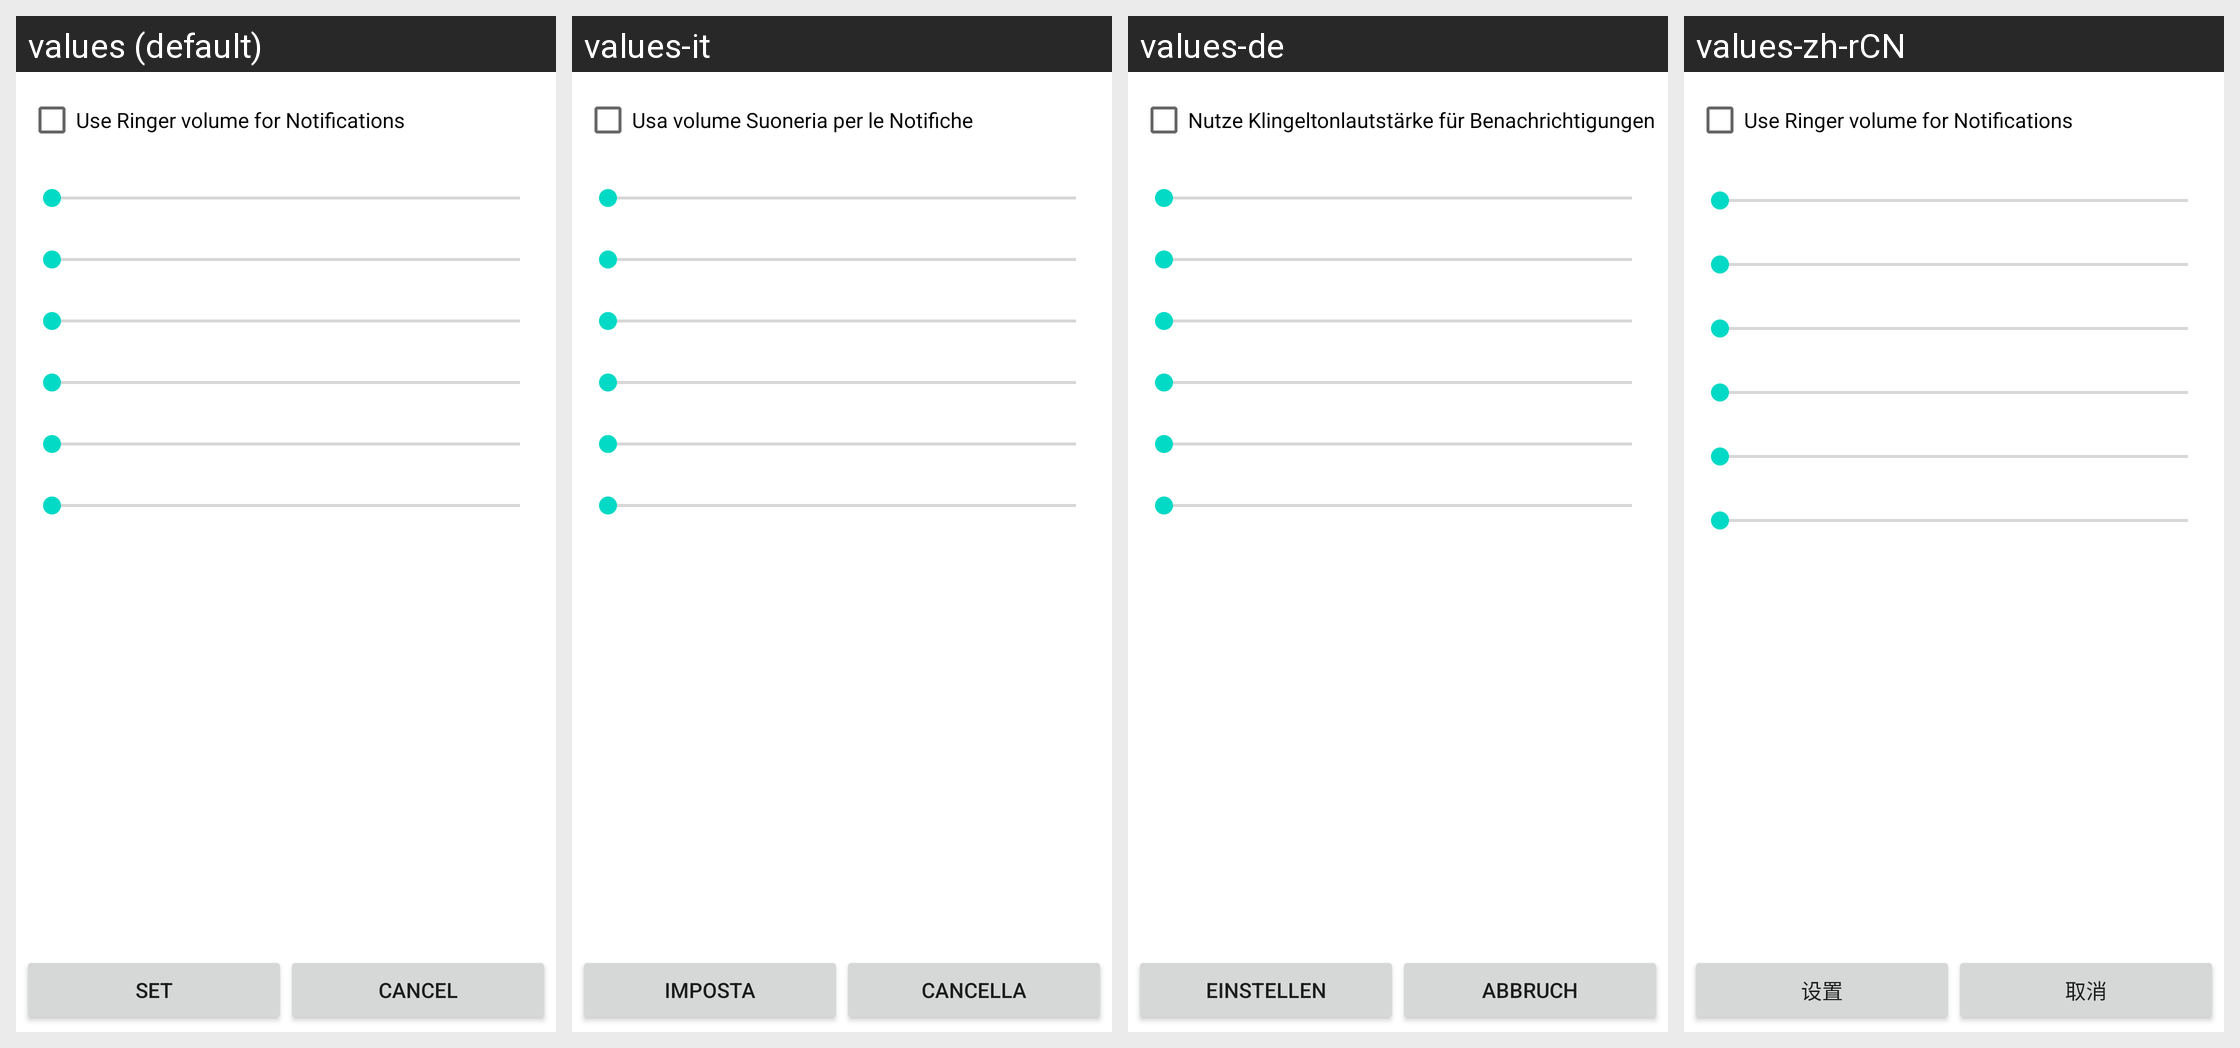

The Android screen above is rendered under several locales of the same app. Produce the string resources it draws, with the default and per-locale values.
Android screen res/layout/settings_volume_streams.xml rendered under 4 locales, left to right: values (default), values-it, values-de, values-zh-rCN. Device: Nexus 5 (rendered at 1080×1920; each locale shown at half size, 540×960, under a caption strip naming it); theme Theme.MaterialComponents.DayNight.NoActionBar.
Other locales in the repository, not shown: values-cs-rCZ, values-fr, values-ko, values-nl, values-pt-rPT, values-ru, values-zh-rTW.
Strings drawn on this screen, with the default value and each locale's value (text and hints the layout hard-codes, and strings that could not be matched under every locale, appear in the picture but are not listed):

btn_set
  values: Set
  values-it: Imposta
  values-de: Einstellen
  values-zh-rCN: 设置

btn_calcel
  values: Cancel
  values-it: Cancella
  values-de: Abbruch
  values-zh-rCN: 取消

txt_volume_bind
  values: Use Ringer volume for Notifications
  values-it: Usa volume Suoneria per le Notifiche
  values-de: Nutze Klingeltonlautstärke für Benachrichtigungen
  values-zh-rCN: Use Ringer volume for Notifications  [not translated; the default value is used]
